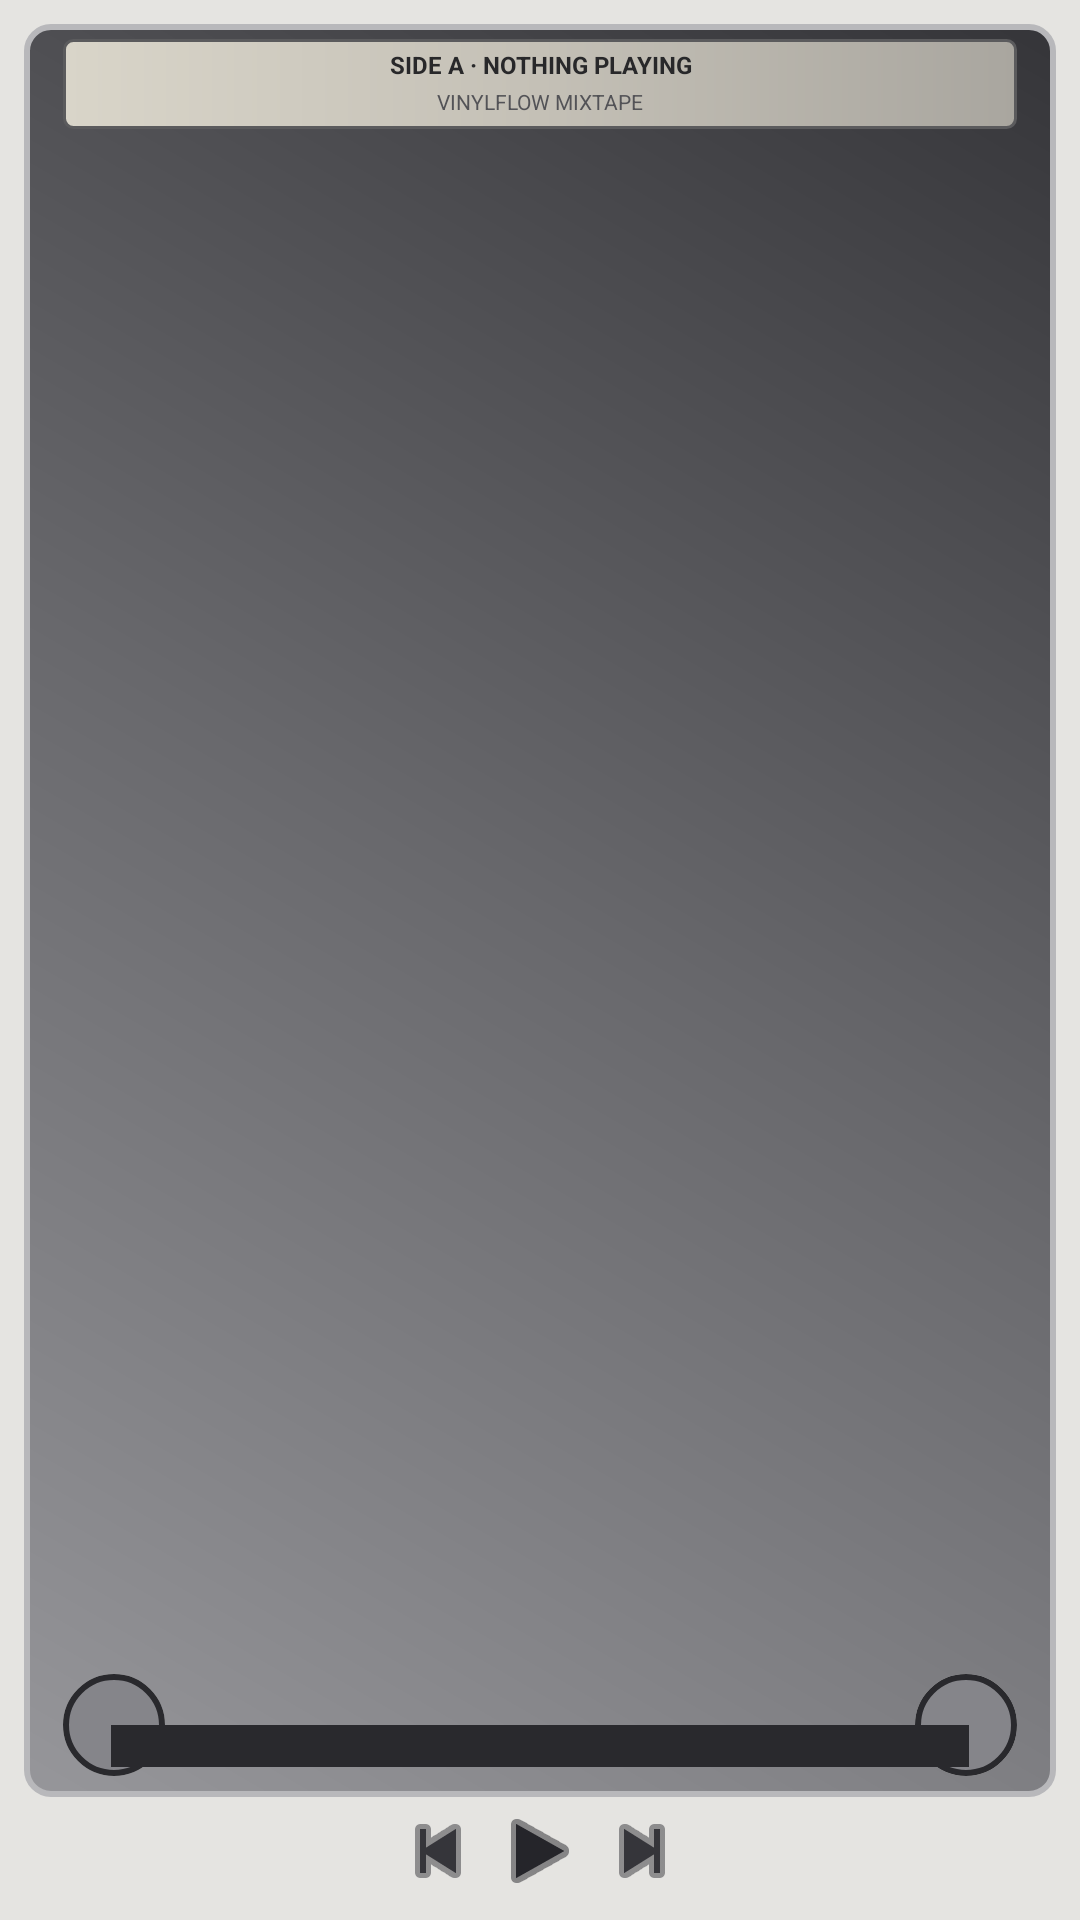

Android layout source for this screen:
<!-- AndroidManifest.xml: application theme Theme.VinylFlow -->
<!-- res/layout/widget_vinyl_cassette.xml -->
<?xml version="1.0" encoding="utf-8"?>
<LinearLayout xmlns:android="http://schemas.android.com/apk/res/android"
    android:id="@+id/widget_root"
    android:layout_width="match_parent"
    android:layout_height="match_parent"
    android:orientation="vertical"
    android:gravity="center"
    android:background="#FFE5E4E1"
    android:padding="8dp">

    <FrameLayout
        android:layout_width="match_parent"
        android:layout_height="0dp"
        android:layout_weight="1"
        android:background="@drawable/widget_cassette_body"
        android:padding="5dp">
        <ImageView
            android:layout_width="match_parent"
            android:layout_height="30dp"
            android:layout_gravity="top|center_horizontal"
            android:layout_marginStart="8dp"
            android:layout_marginEnd="8dp"
            android:background="@drawable/widget_cassette_label"
            android:contentDescription="Cassette label" />
        <TextView
            android:id="@+id/widget_source"
            android:layout_width="0dp"
            android:layout_height="0dp"
            android:visibility="gone" />
        <TextView
            android:id="@+id/widget_track_title"
            android:layout_width="match_parent"
            android:layout_height="wrap_content"
            android:layout_gravity="top|center_horizontal"
            android:layout_marginStart="38dp"
            android:layout_marginEnd="38dp"
            android:layout_marginTop="3dp"
            android:gravity="center"
            android:text="SIDE A · NOTHING PLAYING"
            android:textColor="#FF28282A"
            android:textSize="8sp"
            android:textStyle="bold"
            android:ellipsize="end"
            android:maxLines="1" />
        <TextView
            android:id="@+id/widget_track_artist"
            android:layout_width="match_parent"
            android:layout_height="wrap_content"
            android:layout_gravity="top|center_horizontal"
            android:layout_marginStart="38dp"
            android:layout_marginEnd="38dp"
            android:layout_marginTop="16dp"
            android:gravity="center"
            android:text="VINYLFLOW MIXTAPE"
            android:textColor="#FF535357"
            android:textSize="7sp"
            android:ellipsize="end"
            android:maxLines="1" />
        <ImageView
            android:layout_width="34dp"
            android:layout_height="34dp"
            android:layout_gravity="bottom|start"
            android:layout_marginStart="8dp"
            android:layout_marginBottom="2dp"
            android:background="@drawable/widget_cassette_reel"
            android:contentDescription="Cassette reel" />
        <ImageView
            android:layout_width="34dp"
            android:layout_height="34dp"
            android:layout_gravity="bottom|end"
            android:layout_marginEnd="8dp"
            android:layout_marginBottom="2dp"
            android:background="@drawable/widget_cassette_reel"
            android:contentDescription="Cassette reel" />
        <ImageView
            android:layout_width="match_parent"
            android:layout_height="14dp"
            android:layout_gravity="bottom|center_horizontal"
            android:layout_marginStart="24dp"
            android:layout_marginEnd="24dp"
            android:layout_marginBottom="5dp"
            android:background="#FF29292D"
            android:contentDescription="Cassette tape window" />
    </FrameLayout>
    <LinearLayout
        android:layout_width="wrap_content"
        android:layout_height="30dp"
        android:layout_marginTop="3dp"
        android:orientation="horizontal"
        android:gravity="center">
        <ImageButton
            android:id="@+id/widget_previous"
            android:layout_width="34dp"
            android:layout_height="30dp"
            android:background="@android:color/transparent"
            android:src="@android:drawable/ic_media_previous"
            android:tint="#FF35353A"
            android:padding="7dp"
            android:contentDescription="Previous" />
        <ImageButton
            android:id="@+id/widget_play_pause"
            android:layout_width="34dp"
            android:layout_height="30dp"
            android:background="@android:color/transparent"
            android:src="@android:drawable/ic_media_play"
            android:tint="#FF25252A"
            android:padding="7dp"
            android:contentDescription="Play or pause" />
        <ImageButton
            android:id="@+id/widget_next"
            android:layout_width="34dp"
            android:layout_height="30dp"
            android:background="@android:color/transparent"
            android:src="@android:drawable/ic_media_next"
            android:tint="#FF35353A"
            android:padding="7dp"
            android:contentDescription="Next" />
    </LinearLayout>
</LinearLayout>
<!-- resources referenced by this layout -->
<resources>
  <!-- drawable widget_cassette_body (drawable) -->
  <shape xmlns:android="http://schemas.android.com/apk/res/android" android:shape="rectangle">
      <gradient android:angle="45" android:startColor="#FF96969A" android:centerColor="#FF68686C" android:endColor="#FF353539" />
      <corners android:radius="8dp" />
      <stroke android:width="2dp" android:color="#FFB8B8BB" />
  </shape>
  <!-- drawable widget_cassette_label (drawable) -->
  <shape xmlns:android="http://schemas.android.com/apk/res/android" android:shape="rectangle">
      <gradient android:angle="0" android:startColor="#FFD9D5C9" android:centerColor="#FFC4C0B6" android:endColor="#FFA9A69F" />
      <corners android:radius="3dp" />
      <stroke android:width="1dp" android:color="#FF5B5B5D" />
  </shape>
  <!-- drawable widget_cassette_reel (drawable) -->
  <layer-list xmlns:android="http://schemas.android.com/apk/res/android">
      <item><shape android:shape="oval"><solid android:color="#FF252529" /><stroke android:width="2dp" android:color="#FFC7C7C9" /></shape></item>
      <item android:inset="6dp"><shape android:shape="oval"><solid android:color="#FFB7B7B8" /><stroke android:width="2dp" android:color="#FF55555A" /></shape></item>
      <item android:inset="12dp"><shape android:shape="oval"><solid android:color="#FF222226" /><stroke android:width="2dp" android:color="#FFE0E0DF" /></shape></item>
      <item android:inset="19dp"><shape android:shape="oval"><solid android:color="#FF85858A" /><stroke android:width="2dp" android:color="#FF29292D" /></shape></item>
  </layer-list>
  <style name="Theme.VinylFlow" parent="android:Theme.Material.Light.NoActionBar" />
</resources>
